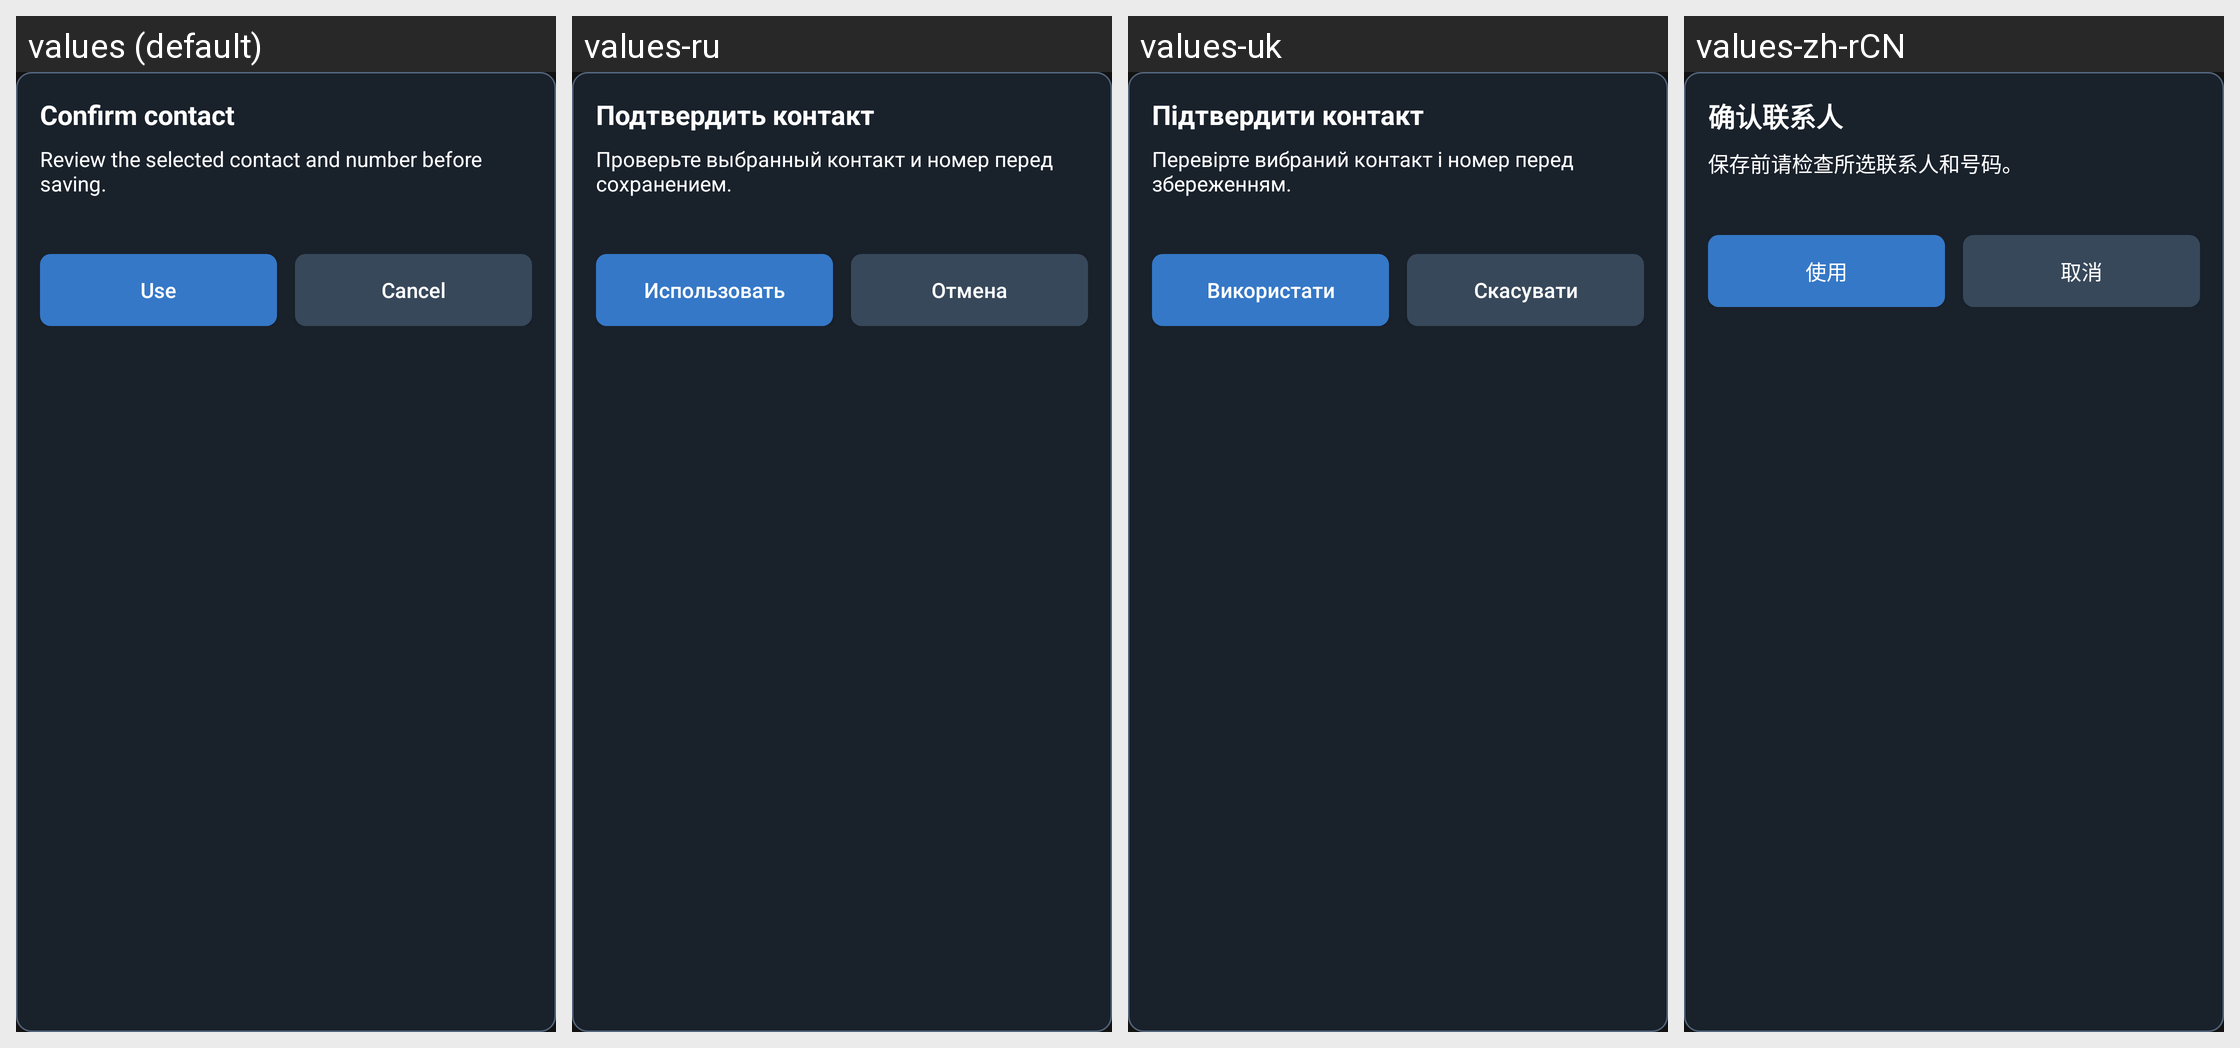

Here is an Android app screen in its default locale and in the app's own translations. Write out the translated-string differences for the strings that appear on this screen.
Android screen res/layout/calls_contact_confirmation.xml rendered under 4 locales, left to right: values (default), values-ru, values-uk, values-zh-rCN. Device: Nexus 5 (rendered at 1080×1920; each locale shown at half size, 540×960, under a caption strip naming it); theme Theme.BydExtend.
Strings drawn on this screen, with the default value and each locale's value (text and hints the layout hard-codes, and strings that could not be matched under every locale, appear in the picture but are not listed):

calls_picker_title
  values: Confirm contact
  values-ru: Подтвердить контакт
  values-uk: Підтвердити контакт
  values-zh-rCN: 确认联系人

calls_picker_prompt
  values: Review the selected contact and number before saving.
  values-ru: Проверьте выбранный контакт и номер перед сохранением.
  values-uk: Перевірте вибраний контакт і номер перед збереженням.
  values-zh-rCN: 保存前请检查所选联系人和号码。

calls_picker_use
  values: Use
  values-ru: Использовать
  values-uk: Використати
  values-zh-rCN: 使用

calls_picker_cancel
  values: Cancel
  values-ru: Отмена
  values-uk: Скасувати
  values-zh-rCN: 取消
